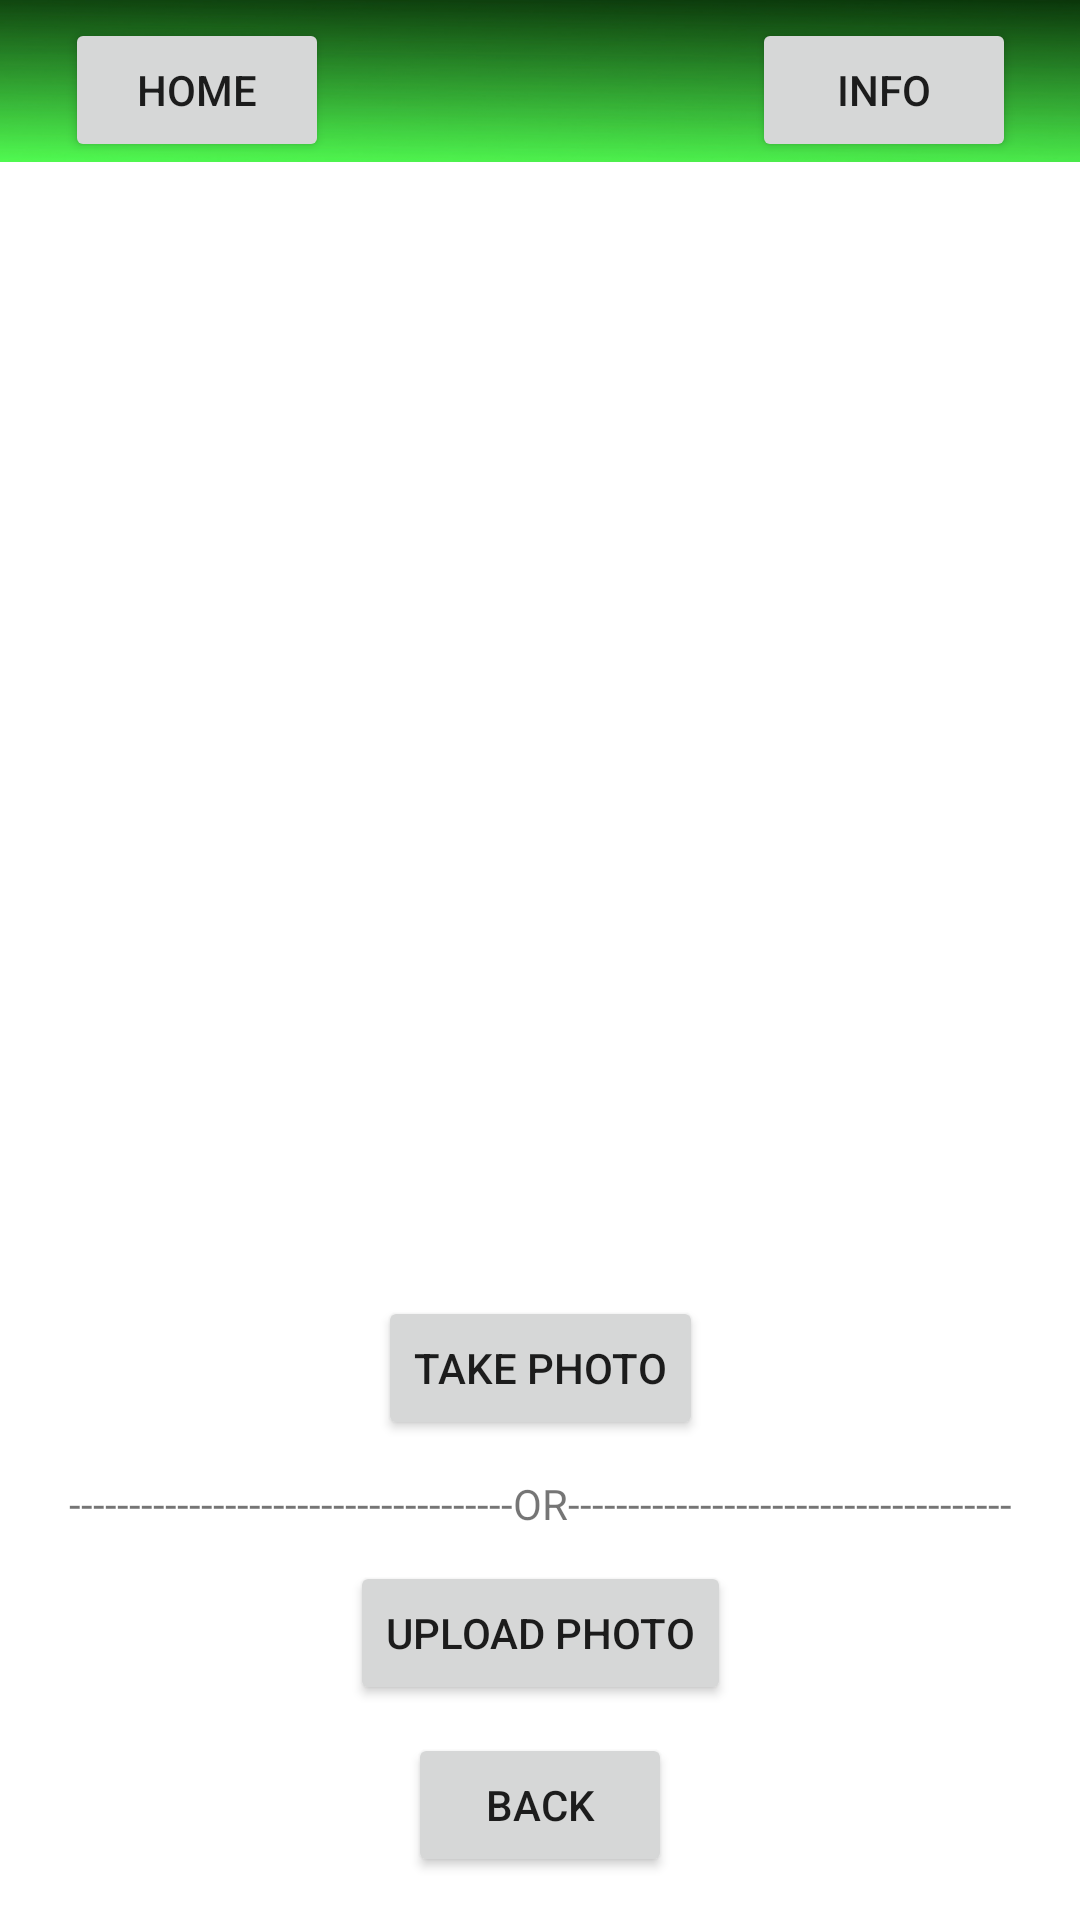

Produce the Android XML layout that renders to this screen, including the resource entries it uses.
<!-- AndroidManifest.xml: application theme Theme.CropSavers -->
<!-- res/layout/activity_image_page.xml -->
<?xml version="1.0" encoding="utf-8"?>
<androidx.constraintlayout.widget.ConstraintLayout xmlns:android="http://schemas.android.com/apk/res/android"
    xmlns:app="http://schemas.android.com/apk/res-auto"
    xmlns:tools="http://schemas.android.com/tools"
    android:layout_width="match_parent"
    android:layout_height="match_parent"
    tools:context=".ImagePage">

    <ImageView
        android:id="@+id/imageView2"
        android:layout_width="382dp"
        android:layout_height="387dp"
        android:background="@drawable/image_border"
        app:layout_constraintBottom_toBottomOf="parent"
        app:layout_constraintEnd_toEndOf="parent"
        app:layout_constraintStart_toStartOf="parent"
        app:layout_constraintTop_toTopOf="parent"
        app:layout_constraintVertical_bias="0.279"
        tools:srcCompat="@tools:sample/avatars" />

    <TextView
        android:id="@+id/textView3"
        android:layout_width="wrap_content"
        android:layout_height="wrap_content"
        android:text="-------------------------------------OR-------------------------------------"
        app:layout_constraintBottom_toBottomOf="parent"
        app:layout_constraintEnd_toEndOf="parent"
        app:layout_constraintStart_toStartOf="parent"
        app:layout_constraintTop_toTopOf="parent"
        app:layout_constraintVertical_bias="0.792" />

    <Button
        android:id="@+id/takePhotoButton"
        android:layout_width="wrap_content"
        android:layout_height="wrap_content"
        android:text="Take photo"
        app:layout_constraintBottom_toBottomOf="parent"
        app:layout_constraintEnd_toEndOf="parent"
        app:layout_constraintStart_toStartOf="parent"
        app:layout_constraintTop_toTopOf="parent"
        app:layout_constraintVertical_bias="0.73" />

    <Button
        android:id="@+id/uploadPhotoButton"
        android:layout_width="wrap_content"
        android:layout_height="wrap_content"
        android:text="Upload Photo"
        app:layout_constraintBottom_toBottomOf="parent"
        app:layout_constraintEnd_toEndOf="parent"
        app:layout_constraintStart_toStartOf="parent"
        app:layout_constraintTop_toTopOf="parent"
        app:layout_constraintVertical_bias="0.879" />

    <ImageView
        android:id="@+id/imageView3"
        android:layout_width="wrap_content"
        android:layout_height="wrap_content"
        android:adjustViewBounds="true"
        app:layout_constraintBottom_toBottomOf="parent"
        app:layout_constraintEnd_toEndOf="parent"
        app:layout_constraintHorizontal_bias="1.0"
        app:layout_constraintStart_toStartOf="parent"
        app:layout_constraintTop_toTopOf="parent"
        app:layout_constraintVertical_bias="0.0"
        app:srcCompat="@drawable/green_top_flat" />

    <Button
        android:id="@+id/homeButton"
        android:layout_width="wrap_content"
        android:layout_height="wrap_content"
        android:text="Home"
        app:layout_constraintBottom_toBottomOf="parent"
        app:layout_constraintEnd_toEndOf="parent"
        app:layout_constraintHorizontal_bias="0.08"
        app:layout_constraintStart_toStartOf="parent"
        app:layout_constraintTop_toTopOf="parent"
        app:layout_constraintVertical_bias="0.01" />

    <Button
        android:id="@+id/infoButton"
        android:layout_width="wrap_content"
        android:layout_height="wrap_content"
        android:text="Info"
        app:layout_constraintBottom_toBottomOf="parent"
        app:layout_constraintEnd_toEndOf="parent"
        app:layout_constraintHorizontal_bias="0.922"
        app:layout_constraintStart_toStartOf="parent"
        app:layout_constraintTop_toTopOf="parent"
        app:layout_constraintVertical_bias="0.01" />

    <Button
        android:id="@+id/backButton"
        android:layout_width="wrap_content"
        android:layout_height="wrap_content"
        android:text="BACK"
        app:layout_constraintBottom_toBottomOf="parent"
        app:layout_constraintEnd_toEndOf="parent"
        app:layout_constraintStart_toStartOf="parent"
        app:layout_constraintTop_toTopOf="@+id/imageView3"
        app:layout_constraintVertical_bias="0.976" />

    <TextView
        android:id="@+id/testyyy"
        android:layout_width="wrap_content"
        android:layout_height="wrap_content"
        android:text=""
        android:textSize="20dp"
        android:textStyle="bold"
        app:layout_constraintBottom_toTopOf="@+id/imageView2"
        app:layout_constraintEnd_toEndOf="parent"
        app:layout_constraintHorizontal_bias="0.498"
        app:layout_constraintStart_toStartOf="parent"
        app:layout_constraintTop_toBottomOf="@+id/imageView3"
        app:layout_constraintVertical_bias="0.5" />

</androidx.constraintlayout.widget.ConstraintLayout>
<!-- resources referenced by this layout -->
<resources>
  <!-- drawable green_top_flat: png bitmap (drawable-v24, 57320 bytes) -->
  <style name="Theme.CropSavers" parent="Theme.MaterialComponents.DayNight.NoActionBar">
          
          <item name="colorPrimary">@color/green</item>
          <item name="colorPrimaryVariant">@color/dark_green</item>
          <item name="colorOnPrimary">@color/white</item>
          
          <item name="colorSecondary">@color/teal_200</item>
          <item name="colorSecondaryVariant">@color/teal_700</item>
          <item name="colorOnSecondary">@color/black</item>
          
          <item name="android:statusBarColor" tools:targetApi="l">?attr/colorPrimaryVariant</item>
          
      </style>
  <color name="green">#389705</color>
  <color name="dark_green">#173C03</color>
  <color name="white">#FFFFFFFF</color>
  <color name="teal_200">#FF03DAC5</color>
  <color name="teal_700">#FF018786</color>
  <color name="black">#FF000000</color>
</resources>
